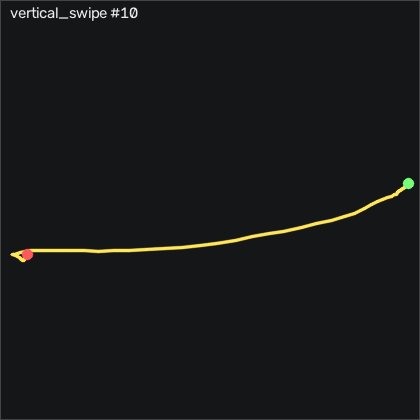

Source data for this figure (header and first rows):
t_s, ax, ay, az, gx, gy, gz, seq
0.00000, 0.253, 0.492, 0.873, -6.552, 1.397, 3.577, 11489
0.01000, 0.234, 0.48, 0.837, -5.759, 6.275, 0.773, 11490
0.02000, 0.216, 0.473, 0.825, -6.338, 11.37, -1.057, 11491
0.03000, 0.188, 0.48, 0.824, -7.71, 14.14, -1.727, 11492
0.04000, 0.177, 0.496, 0.841, -10.15, 12.89, -0.234, 11493
0.05000, 0.192, 0.504, 0.87, -13.08, 8.836, 2.236, 11494
0.06000, 0.233, 0.502, 0.912, -14.39, 6.031, 4.34, 11495
0.07000, 0.268, 0.491, 0.936, -13.14, 5.939, 4.126, 11496
0.08000, 0.256, 0.481, 0.916, -10.58, 7.372, 1.23, 11497
0.09000, 0.211, 0.466, 0.859, -8.564, 8.683, -1.666, 11498
0.1, 0.138, 0.451, 0.782, -8.564, 10.27, -3.374, 11499
0.11, 0.08200, 0.431, 0.721, -11.77, 12.16, -1.88, 11500
0.121, 0.13, 0.414, 0.675, -17.89, 12.28, 2.419, 11501
0.13, 0.15, 0.41, 0.652, -26, 11.85, 3.791, 11502
0.14, 0.123, 0.4, 0.654, -34.3, 13.5, 3.425, 11503
0.15, 0.06800, 0.383, 0.634, -42.16, 16.61, 4.827, 11504
0.161, 0.01900, 0.348, 0.572, -49.97, 20.6, 7.937, 11505
0.17, -0.01600, 0.28, 0.487, -60.21, 27.04, 12.72, 11506
0.18, -0.06200, 0.246, 0.413, -71.92, 37.13, 17.6, 11507
0.19, -0.09500, 0.218, 0.363, -86.16, 45.27, 24.22, 11508
0.2, -0.115, 0.192, 0.341, -103.8, 47.92, 31.69, 11509
0.21, -0.06300, 0.154, 0.374, -124.7, 44.26, 40.5, 11510
0.22, 0.07500, 0.09300, 0.483, -147.5, 40.15, 49.34, 11511
0.23, 0.151, 0.05300, 0.65, -165.3, 38.59, 51.02, 11512
0.24, 0.175, 0.06400, 0.779, -175.7, 39.72, 48.79, 11513
0.251, 0.144, 0.04000, 0.825, -181, 39.66, 45.35, 11514
0.26, 0.09000, -0.00700, 0.838, -185, 35.88, 41.99, 11515
0.27, 0.102, -0.05500, 0.839, -190.4, 34.69, 44.1, 11516
0.28, 0.114, -0.115, 0.862, -196.2, 36.85, 45.83, 11517
0.291, 0.09400, -0.112, 0.906, -200.2, 35.6, 44.13, 11518
0.3, 0.108, -0.124, 0.969, -203.9, 27.16, 42.69, 11519
0.31, 0.102, -0.143, 1.109, -207.4, 18.07, 41.99, 11520
0.32, 0.105, -0.161, 1.234, -206.8, 13.53, 43.64, 11521
0.33, 0.112, -0.147, 1.328, -201.3, 12.92, 48.36, 11522
0.34, 0.168, -0.179, 1.358, -191.9, 9.537, 51.84, 11523
0.35, 0.184, -0.204, 1.362, -182.8, 5.238, 50.22, 11524
0.36, 0.17, -0.176, 1.411, -174.3, 1.153, 47.91, 11525
0.37, 0.19, -0.194, 1.495, -164.9, -2.506, 47.63, 11526
0.38, 0.222, -0.219, 1.576, -152.6, -2.567, 47.18, 11527
0.39, 0.248, -0.214, 1.607, -136.7, -0.2804, 45.29, 11528
0.4, 0.288, -0.212, 1.609, -120.1, -0.03644, 42.11, 11529
0.41, 0.302, -0.206, 1.629, -104.2, 0.4506, 36.23, 11530
0.421, 0.294, -0.205, 1.609, -86.92, 3.744, 29.58, 11531
0.43, 0.308, -0.227, 1.572, -69.57, 7.586, 24.43, 11532
0.44, 0.318, -0.234, 1.514, -53.35, 9.903, 18.21, 11533
0.45, 0.299, -0.253, 1.464, -39.72, 10.27, 11.54, 11534
0.461, 0.279, -0.263, 1.429, -28.53, 8.897, 6.626, 11535
0.47, 0.245, -0.282, 1.38, -18.44, 4.476, 2.114, 11536
0.48, 0.214, -0.286, 1.319, -10.03, -0.7994, -1.484, 11537
0.49, 0.16, -0.284, 1.268, -2.985, -2.14, -4.471, 11538
0.5, 0.161, -0.289, 1.253, 2.564, -0.06744, -5.66, 11539
0.51, 0.151, -0.279, 1.227, 7.717, 2.464, -7.642, 11540
0.52, 0.09200, -0.259, 1.213, 12.32, 4.872, -10.2, 11541
0.53, 0.06800, -0.273, 1.187, 16.74, 7.464, -9.471, 11542
0.54, 0.06900, -0.301, 1.095, 20.12, 10.97, -6.758, 11543
0.55, 0.06800, -0.312, 1.017, 20.89, 13.04, -5.355, 11544
0.56, 0.06100, -0.308, 0.982, 18.45, 12.59, -4.441, 11545
0.57, 0.06600, -0.318, 0.979, 13.66, 9.72, -3.465, 11546
0.58, 0.07200, -0.312, 0.983, 8.692, 6.061, -2.825, 11547
0.591, 0.05800, -0.282, 1.011, 4.607, 2.647, -2.855, 11548
... 20 more rows
